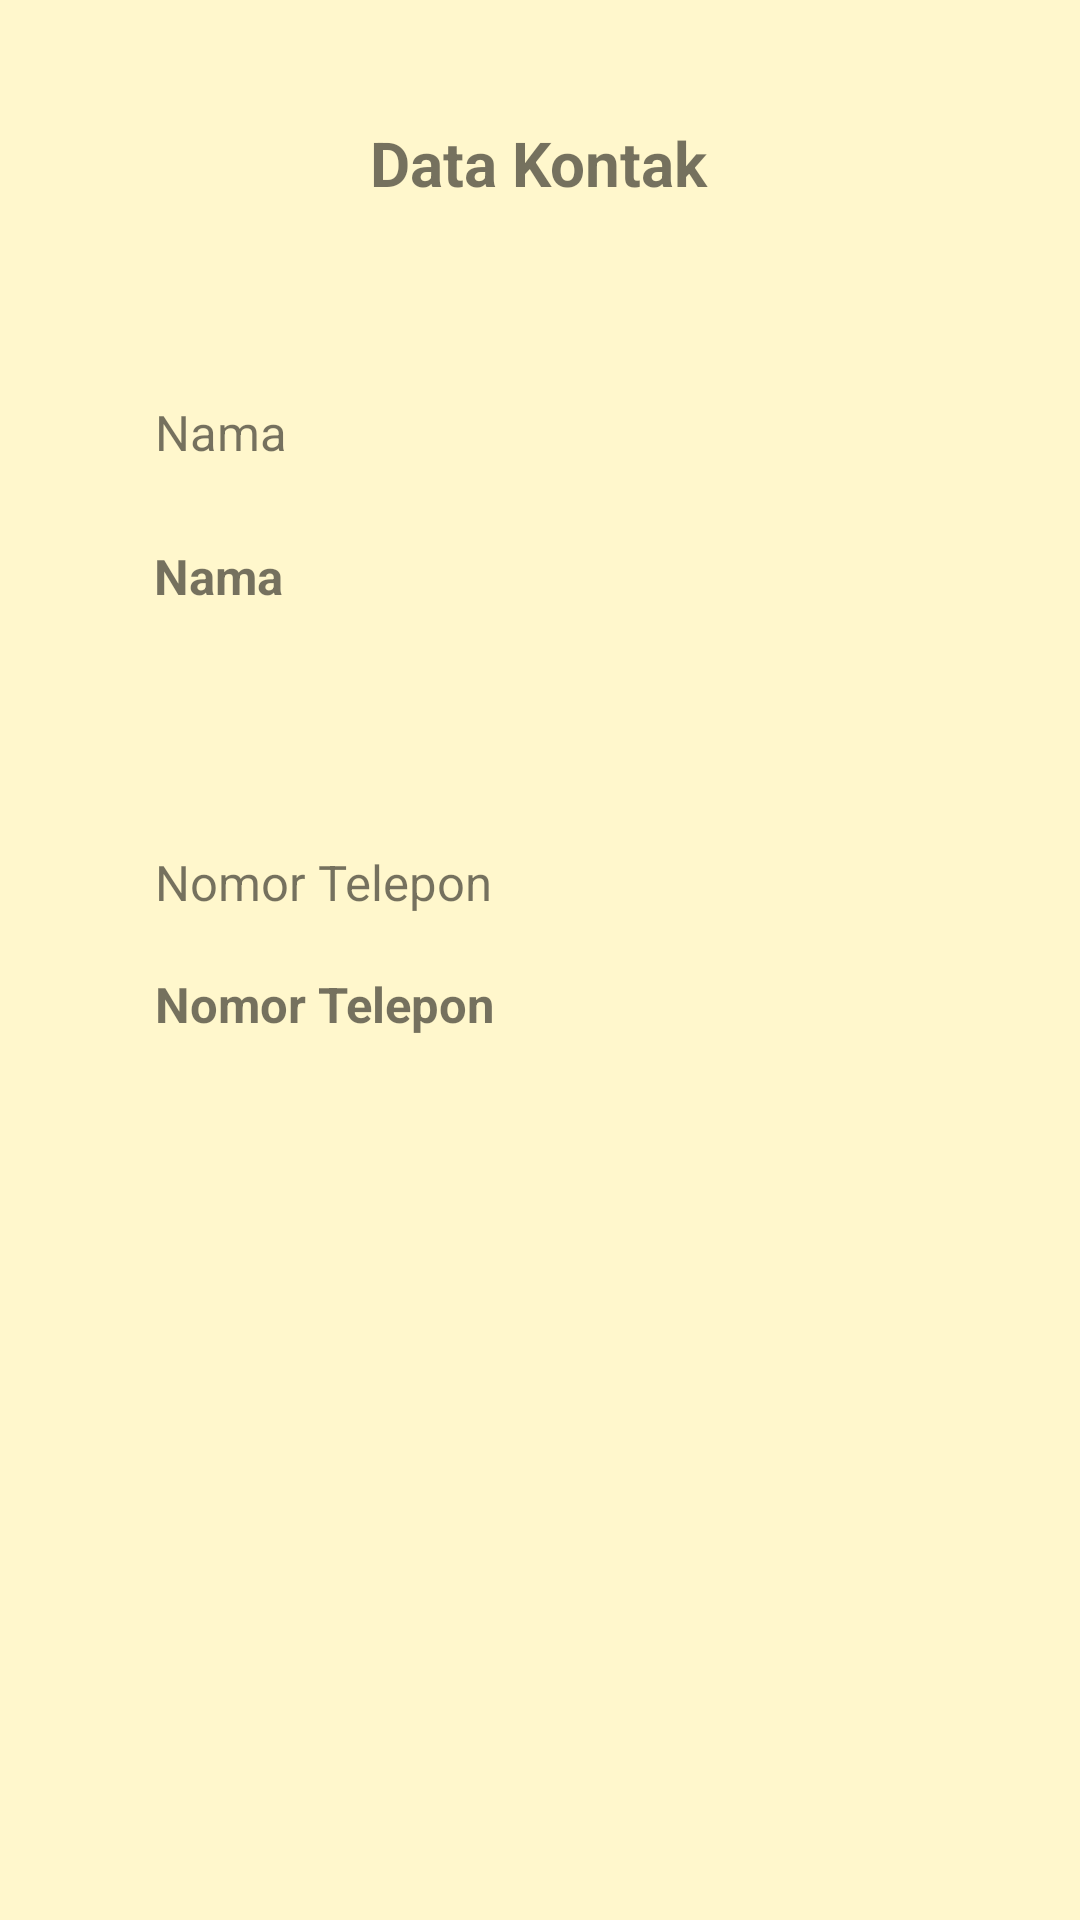

Write the Android layout XML for this screen, with the resource values it uses.
<!-- AndroidManifest.xml: application theme Theme.Exercise1_20160140034_B -->
<!-- res/layout/activity_lihat_data.xml -->
<?xml version="1.0" encoding="utf-8"?>
<androidx.constraintlayout.widget.ConstraintLayout xmlns:android="http://schemas.android.com/apk/res/android"
    xmlns:app="http://schemas.android.com/apk/res-auto"
    xmlns:tools="http://schemas.android.com/tools"
    android:layout_width="match_parent"
    android:layout_height="match_parent"
    android:background="@color/colorbg"
    tools:context=".ActivityLihatData">

    <TextView
        android:id="@+id/textView7"
        android:layout_width="wrap_content"
        android:layout_height="wrap_content"
        android:text="@string/datakontak"
        android:textSize="10pt"
        android:textStyle="bold"
        app:layout_constraintBottom_toBottomOf="parent"
        app:layout_constraintEnd_toEndOf="parent"
        app:layout_constraintHorizontal_bias="0.498"
        app:layout_constraintStart_toStartOf="parent"
        app:layout_constraintTop_toTopOf="parent"
        app:layout_constraintVertical_bias="0.066" />

    <TextView
        android:id="@+id/textView8"
        android:layout_width="wrap_content"
        android:layout_height="wrap_content"
        android:text="@string/nama"
        android:textSize="8pt"
        app:layout_constraintBottom_toBottomOf="parent"
        app:layout_constraintEnd_toEndOf="parent"
        app:layout_constraintHorizontal_bias="0.163"
        app:layout_constraintStart_toStartOf="parent"
        app:layout_constraintTop_toTopOf="parent"
        app:layout_constraintVertical_bias="0.215" />

    <TextView
        android:id="@+id/textView9"
        android:layout_width="wrap_content"
        android:layout_height="wrap_content"
        android:text="@string/notel"
        android:textSize="8pt"
        app:layout_constraintBottom_toBottomOf="parent"
        app:layout_constraintEnd_toEndOf="parent"
        app:layout_constraintHorizontal_bias="0.208"
        app:layout_constraintStart_toStartOf="parent"
        app:layout_constraintTop_toTopOf="parent"
        app:layout_constraintVertical_bias="0.458" />

    <TextView
        android:id="@+id/tvNamaKontak"
        android:layout_width="wrap_content"
        android:layout_height="wrap_content"
        android:text="@string/nama"
        android:textSize="8pt"
        android:textStyle="bold"
        app:layout_constraintBottom_toBottomOf="parent"
        app:layout_constraintEnd_toEndOf="parent"
        app:layout_constraintHorizontal_bias="0.162"
        app:layout_constraintStart_toStartOf="parent"
        app:layout_constraintTop_toTopOf="parent"
        app:layout_constraintVertical_bias="0.293" />

    <TextView
        android:id="@+id/tvNomorTelepon"
        android:layout_width="wrap_content"
        android:layout_height="wrap_content"
        android:text="@string/notel"
        android:textSize="8pt"
        android:textStyle="bold"
        app:layout_constraintBottom_toBottomOf="parent"
        app:layout_constraintEnd_toEndOf="parent"
        app:layout_constraintHorizontal_bias="0.209"
        app:layout_constraintStart_toStartOf="parent"
        app:layout_constraintTop_toTopOf="parent"
        app:layout_constraintVertical_bias="0.524" />
</androidx.constraintlayout.widget.ConstraintLayout>
<!-- resources referenced by this layout -->
<resources>
  <color name="colorbg">#FFF7CC</color>
  <string name="datakontak">Data Kontak</string>
  <string name="nama">Nama</string>
  <string name="notel">Nomor Telepon</string>
  <style name="Theme.Exercise1_20160140034_B" parent="Theme.MaterialComponents.DayNight.DarkActionBar">
          
          <item name="colorPrimary">@color/purple_500</item>
          <item name="colorPrimaryVariant">@color/purple_700</item>
          <item name="colorOnPrimary">@color/white</item>
          
          <item name="colorSecondary">@color/teal_200</item>
          <item name="colorSecondaryVariant">@color/teal_700</item>
          <item name="colorOnSecondary">@color/black</item>
          
          <item name="android:statusBarColor" tools:targetApi="l">?attr/colorPrimaryVariant</item>
          
      </style>
  <color name="purple_500">#FF6200EE</color>
  <color name="purple_700">#FF3700B3</color>
  <color name="white">#FFFFFFFF</color>
  <color name="teal_200">#FF03DAC5</color>
  <color name="teal_700">#FF018786</color>
  <color name="black">#FF000000</color>
</resources>
